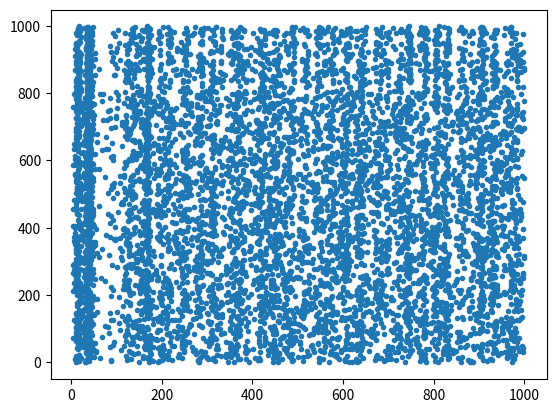

This chart was generated by the following Python code:
#!/usr/bin/python

# Izhikevich E.M. Simple Model of Spiking neurons// IEEE transactions on neural networks. V.14. N.6. 2003. PP.1569-1572

from numpy import *
import matplotlib.pyplot as plt
Ne=800
Ni=200
re=random.rand(Ne)
ri=random.rand(Ni)
a=r_[0.02*ones(Ne),0.02+0.08*ri]
b=r_[0.2*ones(Ne),0.25-0.05*ri]
c=r_[-65+15*re**2,-65*ones(Ni)]
d=r_[8-6*re**2,2*ones(Ni)]
w=c_[0.5*random.rand(Ne+Ni,Ne), -random.rand(Ne+Ni,Ni)]
VR=-65
V=VR*ones(Ne+Ni)
U=b*V
out_spikes=array([[],[]])
out_v_first=array([[],[]])
VP=30
t=0
st=1000
dt=1
dt_2=.5*dt
indexs=arange(Ne+Ni)
while t<=st:
        I=r_[5*random.randn(Ne),2*random.randn(Ni)]
        m=V>=VP
        vspikes=V[m]
        out_spikes=c_[out_spikes,array([t*ones_like(vspikes),indexs[m]])]
        V[m]=c[m]
        U[m]+=d[m]
        I+=sum(w[:,m],1)
        V+=dt_2*(0.04*V**2+5*V+140-U+I)
        V+=dt_2*(0.04*V**2+5*V+140-U+I)
        U+=dt*a*(b*V-U)
        out_v_first=c_[out_v_first,array([t,V[0]])]
        t+=dt
plt.plot(out_spikes[0,:],out_spikes[1,:],'.')
plt.show()
#plt.plot(out_v_first[0,:],out_v_first[1,:],'-')
#plt.show()
